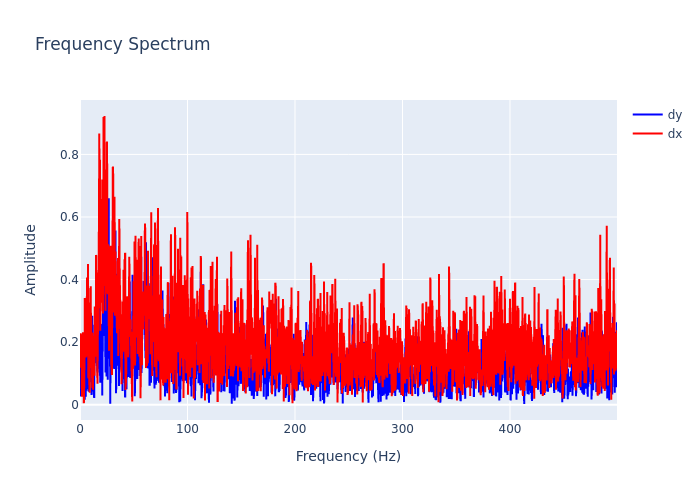

Values plotted in this chart, from the file beside it:
, frequency, dx, dy
0, 0.0, 0.1183, 0.02628
1, 0.2999, 0.161, 0.07864
2, 0.5997, 0.228, 0.1045
3, 0.8996, 0.1304, 0.1213
4, 1.199, 0.1242, 0.04832
5, 1.499, 0.1732, 0.1166
6, 1.799, 0.02565, 0.1679
7, 2.099, 0.1592, 0.06653
8, 2.399, 0.138, 0.0662
9, 2.699, 0.2312, 0.06726
10, 2.999, 0.1653, 0.08254
11, 3.298, 0.1457, 0.1114
12, 3.598, 0.004261, 0.06102
13, 3.898, 0.06394, 0.02857
14, 4.198, 0.1417, 0.1031
15, 4.498, 0.3411, 0.01571
16, 4.798, 0.1928, 0.1329
17, 5.097, 0.1713, 0.1951
18, 5.397, 0.1509, 0.02549
19, 5.697, 0.1762, 0.1725
20, 5.997, 0.1543, 0.04495
21, 6.297, 0.315, 0.08042
22, 6.597, 0.4065, 0.1547
23, 6.897, 0.172, 0.1528
24, 7.196, 0.2134, 0.08375
25, 7.496, 0.4501, 0.1331
26, 7.796, 0.08411, 0.08016
27, 8.096, 0.2408, 0.04123
28, 8.396, 0.1364, 0.1805
29, 8.696, 0.06539, 0.2356
30, 8.996, 0.03854, 0.08619
31, 9.295, 0.3266, 0.3072
32, 9.595, 0.14, 0.224
33, 9.895, 0.3789, 0.07207
34, 10.19, 0.2659, 0.1273
35, 10.49, 0.2815, 0.1873
36, 10.79, 0.1172, 0.03097
37, 11.09, 0.1349, 0.172
38, 11.39, 0.05445, 0.284
39, 11.69, 0.2296, 0.1067
40, 11.99, 0.04775, 0.1518
41, 12.29, 0.2203, 0.1229
42, 12.59, 0.1592, 0.04586
43, 12.89, 0.1205, 0.1221
44, 13.19, 0.1637, 0.02158
45, 13.49, 0.09274, 0.2555
46, 13.79, 0.3142, 0.1329
47, 14.09, 0.1682, 0.2024
48, 14.39, 0.1537, 0.1674
49, 14.69, 0.248, 0.1836
50, 14.99, 0.4788, 0.1827
51, 15.29, 0.4186, 0.1707
52, 15.59, 0.2675, 0.124
53, 15.89, 0.2838, 0.1599
54, 16.19, 0.06679, 0.1027
55, 16.49, 0.3088, 0.2118
56, 16.79, 0.1817, 0.3244
57, 17.09, 0.3891, 0.2669
58, 17.39, 0.4316, 0.3486
59, 17.69, 0.6463, 0.1738
... 1,607 more rows
